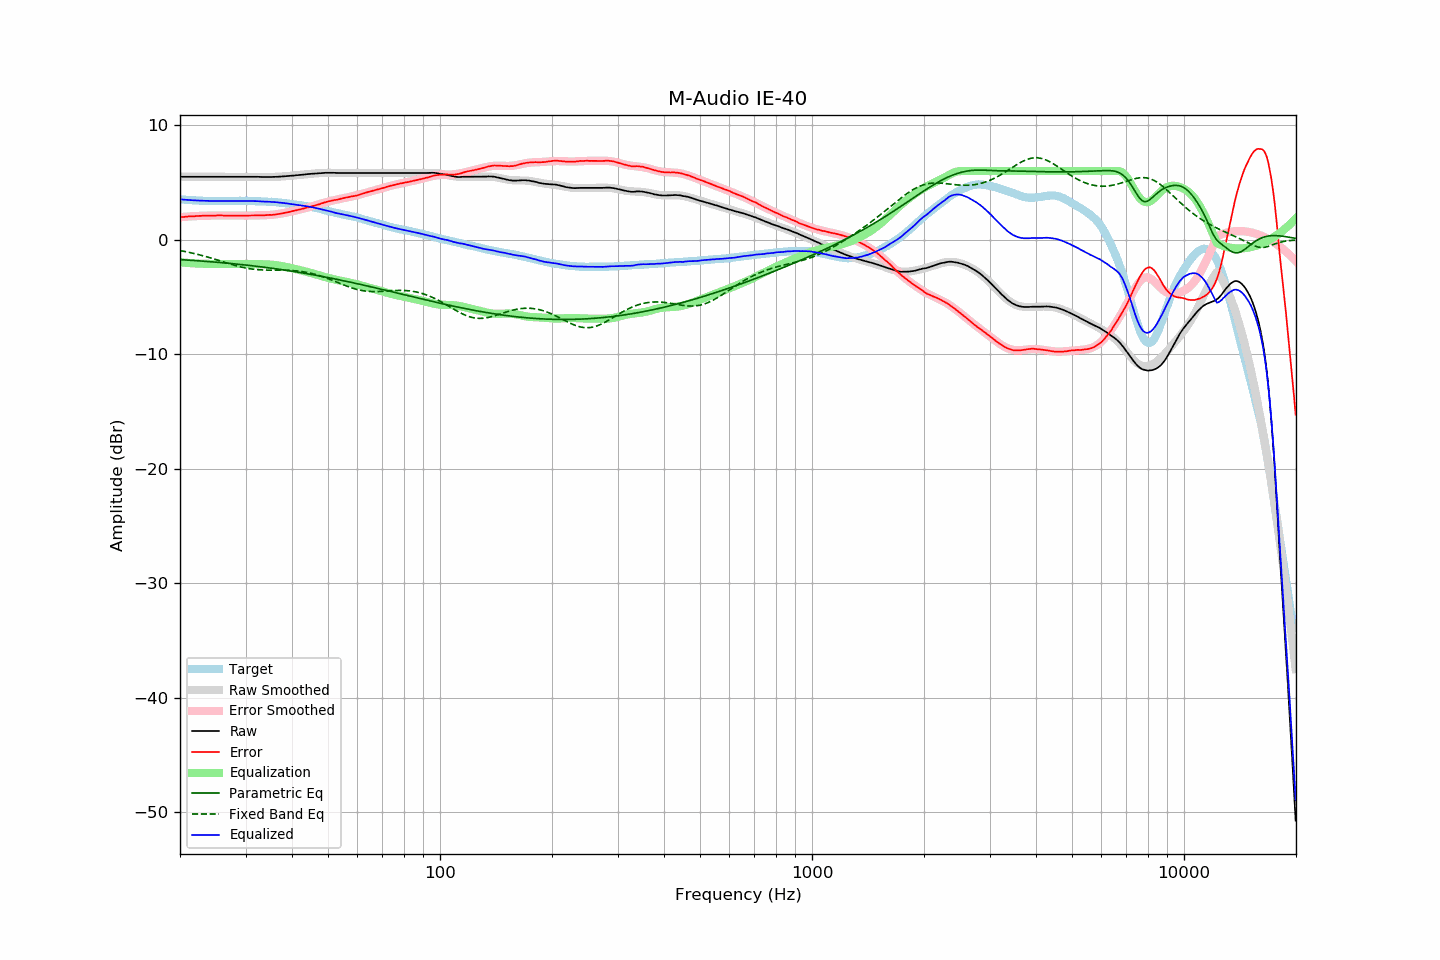

Source data for this figure (header and first rows):
frequency, raw, error, smoothed, error_smoothed, equalization, parametric_eq, fixed_band_eq, equalized_raw, equalized_smoothed, target
20.00, 5.50, 1.97, 5.50, 1.97, -1.97, -1.73, -0.94, 3.53, 3.53, 3.53
20.20, 5.50, 1.98, 5.50, 1.98, -1.98, -1.74, -0.97, 3.52, 3.52, 3.52
20.40, 5.50, 1.99, 5.50, 1.99, -1.99, -1.75, -1.00, 3.51, 3.51, 3.51
20.61, 5.50, 2.00, 5.50, 2.00, -2.00, -1.76, -1.02, 3.50, 3.50, 3.50
20.81, 5.50, 2.02, 5.50, 2.02, -2.02, -1.77, -1.05, 3.49, 3.49, 3.48
21.02, 5.50, 2.03, 5.50, 2.03, -2.03, -1.78, -1.08, 3.47, 3.47, 3.47
21.23, 5.50, 2.04, 5.50, 2.04, -2.04, -1.79, -1.11, 3.46, 3.46, 3.46
21.44, 5.50, 2.03, 5.50, 2.05, -2.05, -1.80, -1.14, 3.46, 3.46, 3.47
21.66, 5.50, 2.05, 5.50, 2.05, -2.05, -1.80, -1.18, 3.45, 3.45, 3.45
21.87, 5.50, 2.05, 5.50, 2.06, -2.06, -1.81, -1.21, 3.44, 3.44, 3.45
22.09, 5.50, 2.07, 5.50, 2.07, -2.07, -1.82, -1.24, 3.43, 3.43, 3.43
22.31, 5.50, 2.07, 5.50, 2.08, -2.08, -1.83, -1.28, 3.42, 3.42, 3.43
22.54, 5.50, 2.08, 5.50, 2.08, -2.08, -1.84, -1.31, 3.42, 3.42, 3.42
22.76, 5.50, 2.09, 5.50, 2.09, -2.09, -1.85, -1.35, 3.41, 3.41, 3.42
22.99, 5.50, 2.10, 5.50, 2.09, -2.09, -1.86, -1.39, 3.41, 3.41, 3.41
23.22, 5.50, 2.11, 5.50, 2.10, -2.10, -1.88, -1.42, 3.40, 3.40, 3.39
23.45, 5.50, 2.10, 5.50, 2.10, -2.10, -1.89, -1.46, 3.40, 3.40, 3.40
23.69, 5.50, 2.11, 5.50, 2.11, -2.11, -1.90, -1.50, 3.39, 3.39, 3.39
23.92, 5.50, 2.12, 5.50, 2.11, -2.11, -1.91, -1.54, 3.39, 3.39, 3.38
24.16, 5.50, 2.11, 5.50, 2.11, -2.11, -1.92, -1.59, 3.39, 3.39, 3.39
24.40, 5.50, 2.11, 5.50, 2.11, -2.11, -1.93, -1.63, 3.39, 3.39, 3.39
24.65, 5.50, 2.11, 5.50, 2.12, -2.12, -1.94, -1.67, 3.39, 3.39, 3.39
24.89, 5.50, 2.11, 5.50, 2.12, -2.12, -1.95, -1.71, 3.38, 3.38, 3.39
25.14, 5.50, 2.12, 5.50, 2.12, -2.12, -1.96, -1.76, 3.38, 3.38, 3.38
25.39, 5.50, 2.12, 5.50, 2.12, -2.12, -1.98, -1.80, 3.38, 3.38, 3.38
25.65, 5.50, 2.12, 5.50, 2.12, -2.12, -1.99, -1.84, 3.38, 3.38, 3.38
25.91, 5.50, 2.12, 5.50, 2.12, -2.12, -2.00, -1.89, 3.38, 3.38, 3.38
26.16, 5.50, 2.12, 5.50, 2.12, -2.12, -2.01, -1.93, 3.38, 3.38, 3.39
26.43, 5.50, 2.12, 5.50, 2.12, -2.12, -2.03, -1.98, 3.38, 3.38, 3.38
26.69, 5.50, 2.12, 5.50, 2.12, -2.12, -2.04, -2.02, 3.38, 3.38, 3.38
26.96, 5.50, 2.12, 5.50, 2.12, -2.12, -2.05, -2.06, 3.38, 3.38, 3.38
27.23, 5.50, 2.12, 5.50, 2.11, -2.11, -2.07, -2.11, 3.39, 3.39, 3.38
27.50, 5.50, 2.12, 5.50, 2.11, -2.11, -2.08, -2.15, 3.39, 3.39, 3.38
27.77, 5.50, 2.11, 5.50, 2.11, -2.11, -2.09, -2.19, 3.39, 3.39, 3.39
28.05, 5.50, 2.11, 5.50, 2.11, -2.11, -2.11, -2.23, 3.39, 3.39, 3.39
28.33, 5.50, 2.10, 5.50, 2.11, -2.11, -2.12, -2.27, 3.39, 3.39, 3.40
28.62, 5.50, 2.11, 5.50, 2.10, -2.10, -2.14, -2.31, 3.40, 3.40, 3.40
28.90, 5.50, 2.10, 5.50, 2.10, -2.10, -2.15, -2.34, 3.40, 3.40, 3.40
29.19, 5.50, 2.10, 5.50, 2.10, -2.10, -2.16, -2.38, 3.40, 3.40, 3.40
29.48, 5.50, 2.10, 5.50, 2.11, -2.11, -2.18, -2.41, 3.40, 3.40, 3.40
29.78, 5.50, 2.10, 5.50, 2.11, -2.11, -2.19, -2.44, 3.39, 3.40, 3.40
30.08, 5.50, 2.10, 5.50, 2.11, -2.11, -2.21, -2.47, 3.39, 3.39, 3.40
30.38, 5.50, 2.11, 5.50, 2.11, -2.11, -2.23, -2.50, 3.39, 3.39, 3.39
30.68, 5.50, 2.12, 5.50, 2.11, -2.11, -2.24, -2.52, 3.39, 3.39, 3.38
30.99, 5.50, 2.12, 5.50, 2.12, -2.12, -2.26, -2.54, 3.39, 3.38, 3.38
31.30, 5.50, 2.12, 5.50, 2.12, -2.12, -2.27, -2.56, 3.38, 3.38, 3.38
31.61, 5.50, 2.12, 5.50, 2.12, -2.12, -2.29, -2.58, 3.38, 3.37, 3.38
31.93, 5.50, 2.14, 5.49, 2.13, -2.13, -2.31, -2.59, 3.38, 3.37, 3.36
32.24, 5.50, 2.14, 5.49, 2.13, -2.13, -2.32, -2.61, 3.37, 3.36, 3.37
32.57, 5.49, 2.14, 5.49, 2.13, -2.13, -2.34, -2.62, 3.36, 3.36, 3.35
32.89, 5.48, 2.13, 5.49, 2.14, -2.14, -2.36, -2.63, 3.35, 3.35, 3.35
33.22, 5.48, 2.13, 5.49, 2.14, -2.14, -2.37, -2.64, 3.34, 3.35, 3.35
33.55, 5.48, 2.14, 5.48, 2.14, -2.14, -2.39, -2.64, 3.34, 3.34, 3.35
33.89, 5.48, 2.15, 5.48, 2.15, -2.15, -2.41, -2.65, 3.33, 3.34, 3.33
34.23, 5.48, 2.16, 5.48, 2.15, -2.15, -2.43, -2.65, 3.33, 3.33, 3.32
34.57, 5.48, 2.16, 5.48, 2.16, -2.16, -2.45, -2.65, 3.32, 3.32, 3.32
34.92, 5.48, 2.18, 5.48, 2.17, -2.17, -2.47, -2.65, 3.31, 3.31, 3.30
35.27, 5.48, 2.16, 5.48, 2.18, -2.18, -2.48, -2.65, 3.30, 3.31, 3.32
35.62, 5.49, 2.19, 5.49, 2.19, -2.19, -2.50, -2.65, 3.30, 3.30, 3.30
35.97, 5.49, 2.20, 5.49, 2.21, -2.21, -2.52, -2.65, 3.28, 3.29, 3.30
... 635 more rows
